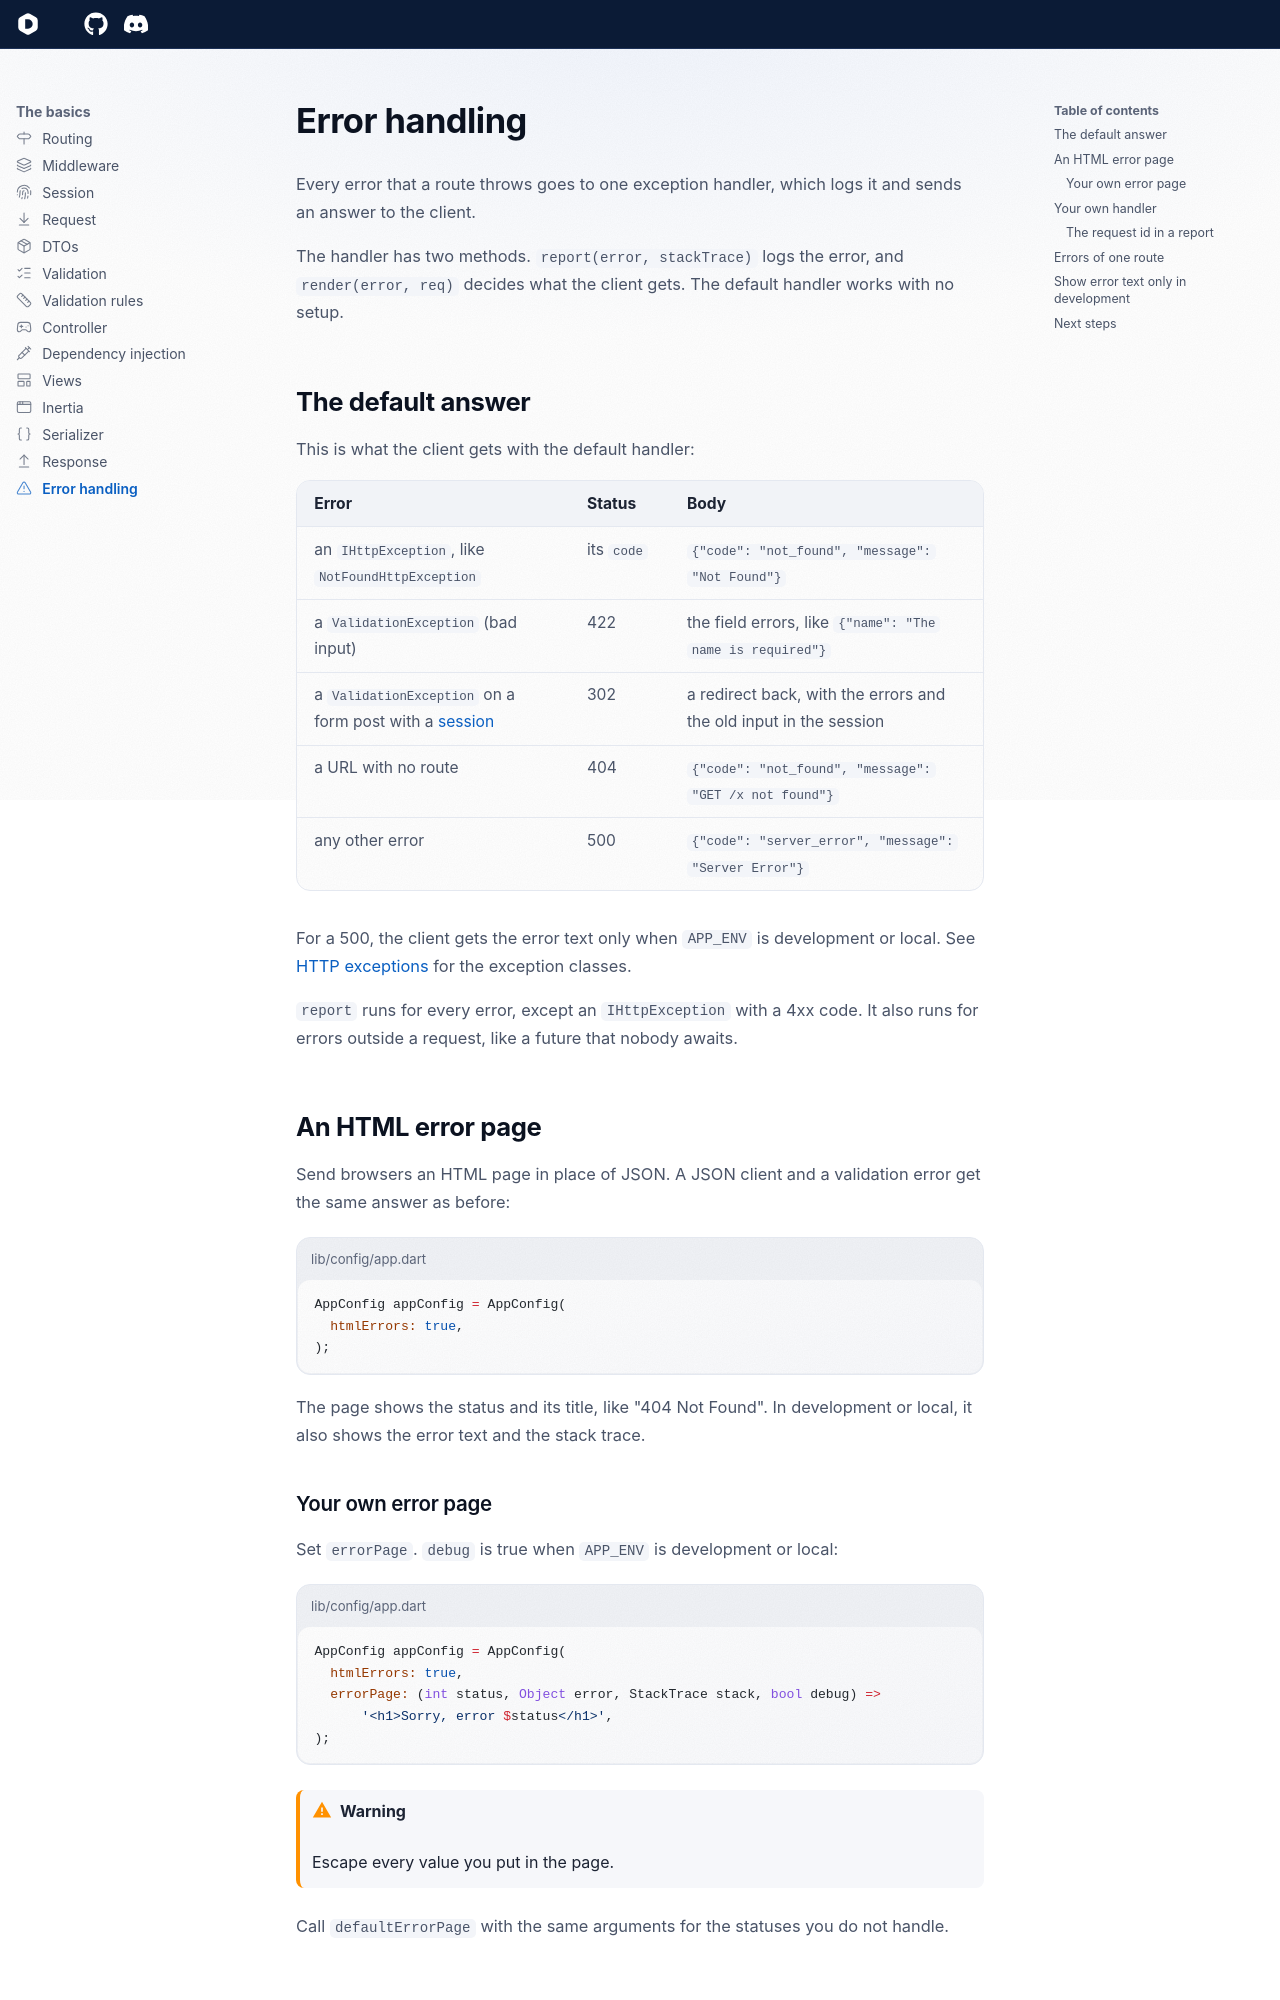

repository: dartondox/dox · page: latest/the-basic/errors/index.html · generator: mkdocs

---
icon: lucide/triangle-alert
---

# Error handling

Every error that a route throws goes to one exception handler, which logs it and sends an answer to the client.

The handler has two methods. `report(error, stackTrace)` logs the error, and `render(error, req)` decides what the client gets. The default handler works with no setup.

## The default answer

This is what the client gets with the default handler:

| Error | Status | Body |
| --- | --- | --- |
| an `IHttpException`, like `NotFoundHttpException` | its `code` | `{"code": "not_found", "message": "Not Found"}` |
| a `ValidationException` (bad input) | 422 | the field errors, like `{"name": "The name is required"}` |
| a `ValidationException` on a form post with a [session](session.md#validation-errors-and-old-input) | 302 | a redirect back, with the errors and the old input in the session |
| a URL with no route | 404 | `{"code": "not_found", "message": "GET /x not found"}` |
| any other error | 500 | `{"code": "server_error", "message": "Server Error"}` |

For a 500, the client gets the error text only when `APP_ENV` is development or local. See [HTTP exceptions](../reference/http-exceptions.md) for the exception classes.

`report` runs for every error, except an `IHttpException` with a 4xx code. It also runs for errors outside a request, like a future that nobody awaits.

## An HTML error page

Send browsers an HTML page in place of JSON. A JSON client and a validation error get the same answer as before:

```dart title="lib/config/app.dart"
AppConfig appConfig = AppConfig(
  htmlErrors: true,
);
```

The page shows the status and its title, like "404 Not Found". In development or local, it also shows the error text and the stack trace.

### Your own error page

Set `errorPage`. `debug` is true when `APP_ENV` is development or local:

```dart title="lib/config/app.dart"
AppConfig appConfig = AppConfig(
  htmlErrors: true,
  errorPage: (int status, Object error, StackTrace stack, bool debug) =>
      '<h1>Sorry, error $status</h1>',
);
```

!!! warning
    Escape every value you put in the page.

Call `defaultErrorPage` with the same arguments for the statuses you do not handle.
